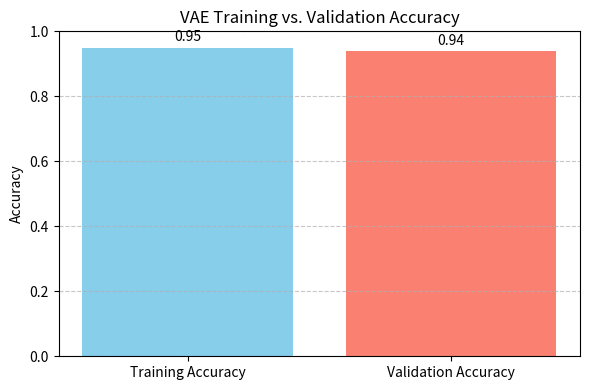

Python code for this plot: (Note: this script raises an exception after producing the figure.)
import matplotlib.pyplot as plt

# Sample accuracy values (replace with your actual values)
training_accuracy = 0.95
validation_accuracy = 0.94

# Bar labels and corresponding accuracy values
labels = ['Training Accuracy', 'Validation Accuracy']
accuracies = [training_accuracy, validation_accuracy]

# Create bar chart
plt.figure(figsize=(6, 4))
bars = plt.bar(labels, accuracies, color=['skyblue', 'salmon'])

# Add values on top of bars
for bar in bars:
    yval = bar.get_height()
    plt.text(bar.get_x() + bar.get_width()/2.0, yval + 0.01, f"{yval:.2f}", ha='center', va='bottom')

# Graph details
plt.ylim(0, 1)
plt.title('VAE Training vs. Validation Accuracy')
plt.ylabel('Accuracy')
plt.grid(axis='y', linestyle='--', alpha=0.7)
plt.tight_layout()
plt.savefig('static/graph4.png')
plt.show()
